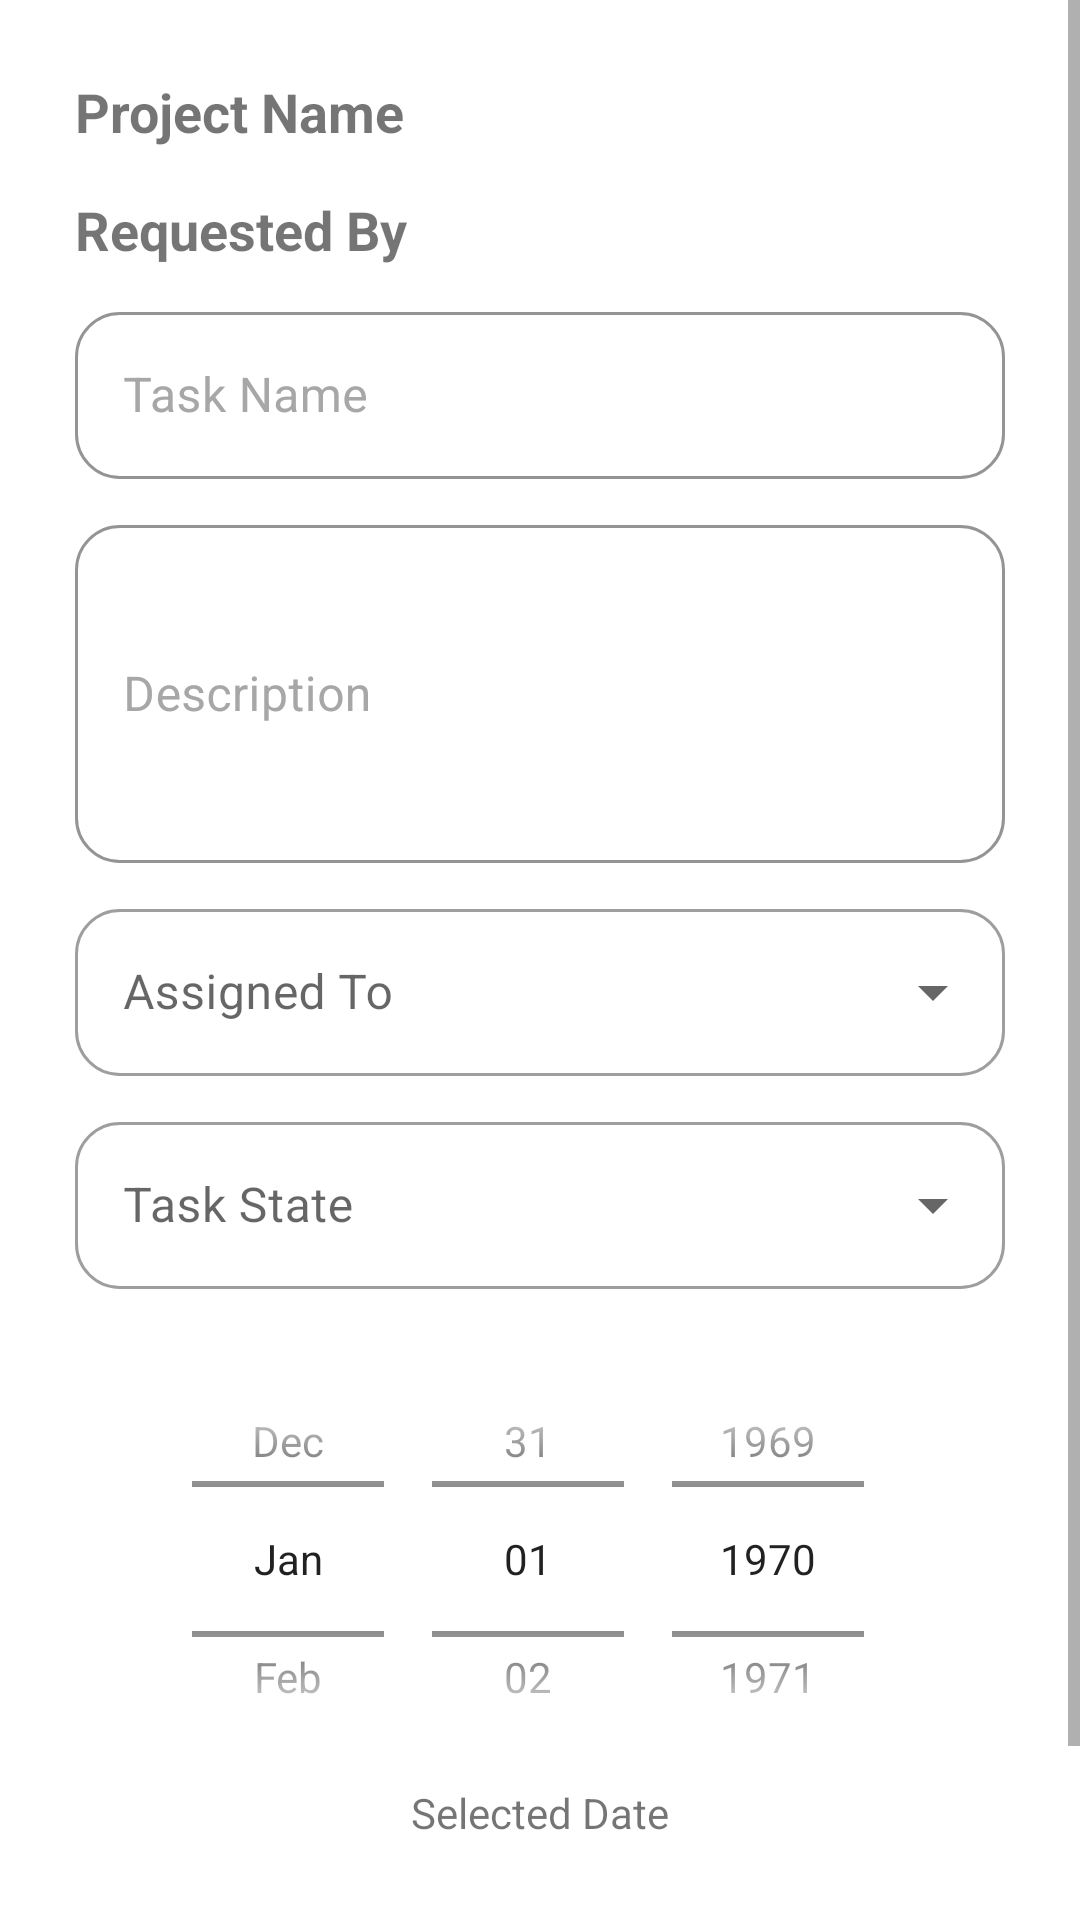

Produce the Android XML layout that renders to this screen, including the resource entries it uses.
<!-- AndroidManifest.xml: application theme Theme.DailyProjectManagment -->
<!-- res/layout/fragment_add_task.xml -->
<?xml version="1.0" encoding="UTF-8"?>
<ScrollView
    xmlns:android="http://schemas.android.com/apk/res/android"
    xmlns:tools="http://schemas.android.com/tools"
    android:layout_width="match_parent"
    android:layout_height="match_parent"
    android:fillViewport="true">
   <RelativeLayout
       android:layout_width="match_parent"
       android:layout_height="match_parent">

   <ProgressBar
       android:id="@+id/progressBar"
       android:visibility="gone"
       android:layout_centerInParent="true"
       android:layout_width="50dp"
       android:layout_height="50dp">

   </ProgressBar>

    <LinearLayout
        android:layout_width="match_parent"
        android:layout_height="match_parent"
        android:orientation="vertical">

        <TextView
            android:text="Project Name"
            android:id="@+id/projectName"
            android:layout_width="match_parent"
            android:layout_height="wrap_content"
            android:layout_marginStart="25dp"
            android:layout_marginTop="25dp"
            android:layout_marginEnd="25dp"
            android:textStyle="bold"
            android:textAlignment="textStart"
            android:textSize="18sp" />

        <TextView
            android:text="Requested By"
            android:id="@+id/requestedBy"
            android:layout_width="match_parent"
            android:layout_height="wrap_content"
            android:layout_marginStart="25dp"
            android:layout_marginTop="15dp"
            android:layout_marginEnd="25dp"
            android:textStyle="bold"
            android:textAlignment="textStart"
            android:textSize="18sp" />

        <com.google.android.material.textfield.TextInputLayout
            android:id="@+id/txtTaskName"
            style="@style/InputOuterBox"
            android:hint="Task Name">

            <com.google.android.material.textfield.TextInputEditText
                android:id="@+id/inputTaskName"
                style="@style/InputFieldStyle"
                tools:ignore="TouchTargetSizeCheck" />
        </com.google.android.material.textfield.TextInputLayout>
        <com.google.android.material.textfield.TextInputLayout
            android:id="@+id/txtTaskDescription"
            style="@style/InputOuterBox"
            android:hint="Description">

            <com.google.android.material.textfield.TextInputEditText
                android:id="@+id/inputTaskDescription"
                android:minLines="4"
                style="@style/InputFieldStyle"
                tools:ignore="TouchTargetSizeCheck" />
        </com.google.android.material.textfield.TextInputLayout>

        <com.google.android.material.textfield.TextInputLayout
            style="@style/SpinnerStyle"
            android:hint="Assigned To">

            <com.google.android.material.textfield.MaterialAutoCompleteTextView
                android:inputType="none"
                android:id="@+id/assigneeSpinner"
                android:layout_height="wrap_content"
                android:layout_width="match_parent" />
        </com.google.android.material.textfield.TextInputLayout>

        <com.google.android.material.textfield.TextInputLayout
            style="@style/SpinnerStyle"
            android:hint="Task State">

            <com.google.android.material.textfield.MaterialAutoCompleteTextView
                android:inputType="none"
                android:id="@+id/stateSpinner"
                android:layout_height="wrap_content"
                android:layout_width="match_parent" />
        </com.google.android.material.textfield.TextInputLayout>

        <RelativeLayout
            android:layout_margin="15dp"
            android:layout_width="match_parent"
            android:layout_height="wrap_content">

            <DatePicker
                android:id="@+id/datePicker"
                android:calendarViewShown="false"
                android:datePickerMode="spinner"
                android:spinnersShown="true"
                android:layout_width="match_parent"
                android:layout_height="150dp"
                android:layout_centerHorizontal="true"/>

            <TextView
                android:id="@+id/showDateButton"
                android:layout_width="wrap_content"
                android:layout_height="wrap_content"
                android:layout_below="@+id/datePicker"
                android:layout_centerHorizontal="true"
                android:text="Selected Date"/>
        </RelativeLayout>

        <com.google.android.material.button.MaterialButton
            android:id="@+id/buttonSave"
            style="@style/ButtonStyle"
            android:text="Save" />

    </LinearLayout>
   </RelativeLayout>
</ScrollView>
<!-- resources referenced by this layout -->
<resources>
  <style name="ButtonStyle" parent="ThemeOverlay.Material3.Button">
          <item name="backgroundColor">@color/green</item>
          <item name="android:textColor">@color/white</item>
          <item name="android:layout_width">match_parent</item>
          <item name="android:layout_marginStart">10dp</item>
          <item name="android:layout_marginTop">15dp</item>
          <item name="android:layout_marginEnd">25dp</item>
          <item name="android:layout_height">65dp</item>
  
          <item name="android:buttonCornerRadius" tools:targetApi="p">20dp</item>
      </style>
  <style name="InputFieldStyle">
  
          <item name="android:textColor">#5B5B5B</item>
          <item name="android:layout_width">match_parent</item>
          <item name="android:layout_height">wrap_content</item>
  
      </style>
  <style name="InputOuterBox" parent="Widget.MaterialComponents.TextInputLayout.OutlinedBox">
          <item name="android:textColor">#5B5B5B</item>
          <item name="android:layout_width">match_parent</item>
          <item name="android:layout_marginStart">25dp</item>
          <item name="android:layout_marginEnd">25dp</item>
          <item name="android:layout_marginTop">10dp</item>
          <item name="android:layout_height">wrap_content</item>
          <item name="cornerRadius">20dp</item>
          <item name="boxStrokeColor">@color/purple_500</item>
          <item name="strokeColor">@color/black</item>
          <item name="strokeWidth">2dp</item>
          <item name="android:background">@color/white</item>
  
      </style>
  <style name="SpinnerStyle" parent="Widget.MaterialComponents.TextInputLayout.OutlinedBox.ExposedDropdownMenu">
          <item name="android:layout_width">match_parent</item>
          <item name="android:layout_marginStart">25dp</item>
          <item name="android:layout_marginTop">10dp</item>
          <item name="android:layout_marginEnd">25dp</item>
          <item name="android:layout_height">wrap_content</item>
          <item name="shapeAppearanceOverlay">@style/ShapeAppearanceOverlay.App.rounded</item>
      </style>
  <style name="Theme.DailyProjectManagment" parent="Theme.MaterialComponents.DayNight.DarkActionBar">
          
          <item name="colorPrimary">@color/purple_500</item>
          <item name="colorPrimaryVariant">@color/purple_200</item>
          <item name="colorOnPrimary">@color/white</item>
          
          <item name="colorSecondary">@color/purple_500</item>
          <item name="colorSecondaryVariant">@color/purple_200</item>
          <item name="colorOnSecondary">@color/black</item>
          
          <item name="android:statusBarColor">?attr/colorPrimaryVariant</item>
          
      </style>
  <color name="green">#00cba9</color>
  <color name="white">#FFFFFFFF</color>
  <color name="purple_500">#FF7465E8</color>
  <color name="black">#FF000000</color>
  <style name="ShapeAppearanceOverlay.App.rounded" parent="">
          <item name="cornerFamily">rounded</item>
          <item name="cornerSize">30dp</item>
      </style>
  <color name="purple_200">#FF6200EE</color>
</resources>
